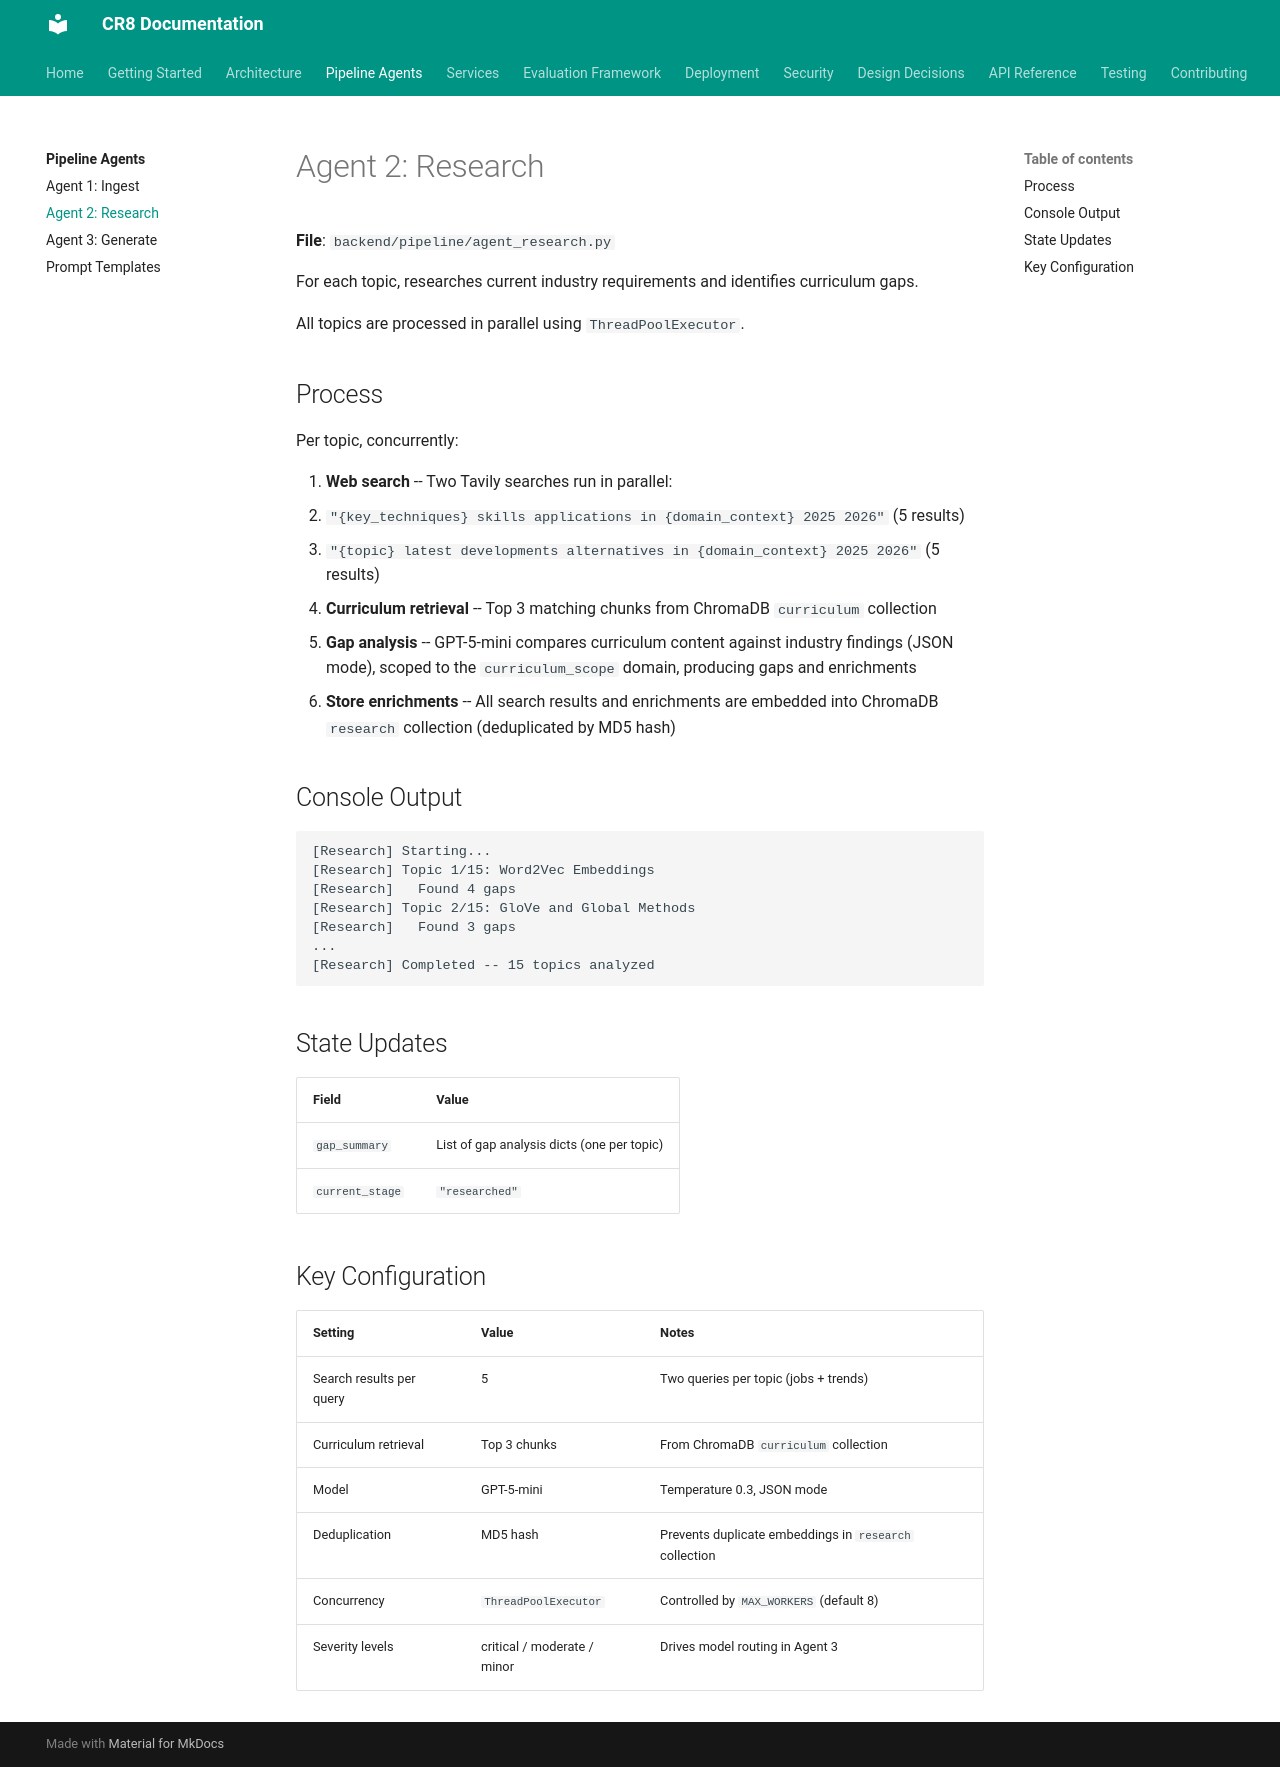

repository: jaggernaut007/CR8 · page: agents/research/index.html · generator: mkdocs

# Agent 2: Research

**File**: `backend/pipeline/agent_research.py`

For each topic, researches current industry requirements and identifies curriculum gaps.

All topics are processed in parallel using `ThreadPoolExecutor`.

## Process

Per topic, concurrently:

1. **Web search** -- Two Tavily searches run in parallel:
   - `"{key_techniques} skills applications in {domain_context} 2025 2026"` (5 results)
   - `"{topic} latest developments alternatives in {domain_context} 2025 2026"` (5 results)
2. **Curriculum retrieval** -- Top 3 matching chunks from ChromaDB `curriculum` collection
3. **Gap analysis** -- GPT-5-mini compares curriculum content against industry findings (JSON mode), scoped to the `curriculum_scope` domain, producing gaps and enrichments
4. **Store enrichments** -- All search results and enrichments are embedded into ChromaDB `research` collection (deduplicated by MD5 hash)

## Console Output

```
[Research] Starting...
[Research] Topic 1/15: Word2Vec Embeddings
[Research]   Found 4 gaps
[Research] Topic 2/15: GloVe and Global Methods
[Research]   Found 3 gaps
...
[Research] Completed -- 15 topics analyzed
```

## State Updates

| Field | Value |
|-------|-------|
| `gap_summary` | List of gap analysis dicts (one per topic) |
| `current_stage` | `"researched"` |

## Key Configuration

| Setting | Value | Notes |
|---------|-------|-------|
| Search results per query | 5 | Two queries per topic (jobs + trends) |
| Curriculum retrieval | Top 3 chunks | From ChromaDB `curriculum` collection |
| Model | GPT-5-mini | Temperature 0.3, JSON mode |
| Deduplication | MD5 hash | Prevents duplicate embeddings in `research` collection |
| Concurrency | `ThreadPoolExecutor` | Controlled by `MAX_WORKERS` (default 8) |
| Severity levels | critical / moderate / minor | Drives model routing in Agent 3 |
